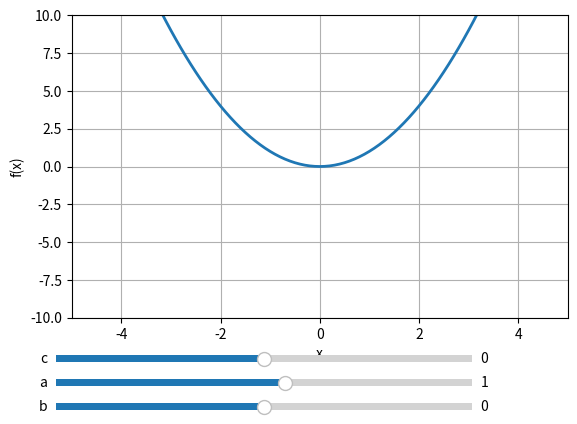

The matplotlib source for this figure:
import numpy as np
import matplotlib.pyplot as plt
from matplotlib.widgets import Slider

def update(val):
    a = slider_a.val
    b = slider_b.val
    c = slider_c.val
    f = a * x**2 + b * x + c
    line.set_ydata(f)
    ax.set_title(f"Quadratic Function f(x) = {a:.2f}x^2 + {b:.2f}x + {c:.2f}")
    fig.canvas.draw_idle()

# Create data for x values
x = np.arange(-5, 5, 0.1)

# Initial values of a, b, and c
initial_a = 1
initial_b = 0
initial_c = 0

# Create the plot
fig, ax = plt.subplots()
plt.subplots_adjust(bottom=0.25)  # Adjust the plot area to accommodate sliders

# Plot the initial quadratic function
line, = ax.plot(x, initial_a * x**2 + initial_b * x + initial_c, linewidth=2)

# Set plot labels and grid
ax.set_xlabel("x")
ax.set_ylabel("f(x)")
ax.grid(True)

# Set the x and y axis limits
plt.xlim(-5, 5)
plt.ylim(-10, 10)

# Create sliders
ax_a = plt.axes([0.1, 0.1, 0.65, 0.03], facecolor='lightgoldenrodyellow')
ax_b = plt.axes([0.1, 0.05, 0.65, 0.03], facecolor='lightgoldenrodyellow')
ax_c = plt.axes([0.1, 0.15, 0.65, 0.03], facecolor='lightgoldenrodyellow')

slider_a = Slider(ax_a, 'a', -10, 10, valinit=initial_a, valstep=0.1)
slider_b = Slider(ax_b, 'b', -10, 10, valinit=initial_b, valstep=0.1)
slider_c = Slider(ax_c, 'c', -10, 10, valinit=initial_c, valstep=0.1)

# Update the plot when sliders' values change
slider_a.on_changed(update)
slider_b.on_changed(update)
slider_c.on_changed(update)

plt.show()
